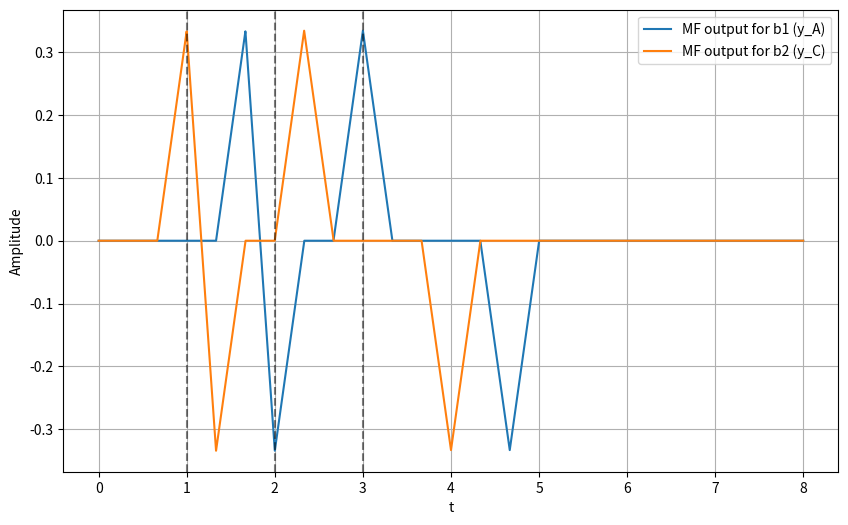

This chart was generated by the following Python code:
import numpy as np
import matplotlib.pyplot as plt

T = 1.0
dt = 0.001
t = np.arange(0, 4*T, dt)

# Xây dựng rho(t)
rho = np.zeros_like(t)
# n=0: s2 -> +1 trên [2T/3, T)
rho[(t >= 2*T/3) & (t < T)] = 1
# n=1: s3 -> -1 trên [T, T+T/3)
rho[(t >= T) & (t < T + T/3)] = -1
# n=2: s1 -> +1 trên [2T, 2T+T/3)
rho[(t >= 2*T) & (t < 2*T + T/3)] = 1
# n=3: s4 -> -1 trên [3T+2T/3, 4T)
rho[(t >= 3*T + 2*T/3) & (t < 4*T)] = -1

# h1(t) = rect trên (2T/3, T]
h1 = np.where((t > 2*T/3) & (t <= T), 1, 0)
# h2(t) = rect trên [0, T/3)
h2 = np.where((t >= 0) & (t < T/3), 1, 0)

# Tích chập (dùng np.convolve, chú ý scaling)
yA = np.convolve(rho, h1, mode='full') * dt
yC = np.convolve(rho, h2, mode='full') * dt
t_conv = np.arange(0, len(yA))*dt

plt.figure(figsize=(10,6))
plt.plot(t_conv, yA, label='MF output for b1 (y_A)')
plt.plot(t_conv, yC, label='MF output for b2 (y_C)')
plt.axvline(T, color='k', linestyle='--', alpha=0.5)
plt.axvline(2*T, color='k', linestyle='--', alpha=0.5)
plt.axvline(3*T, color='k', linestyle='--', alpha=0.5)
plt.xlabel('t')
plt.ylabel('Amplitude')
plt.legend()
plt.grid()
plt.show()
